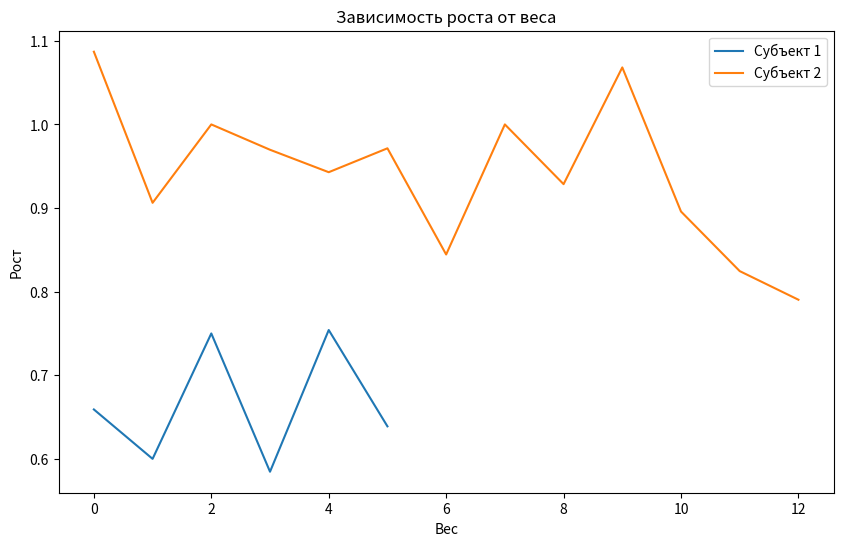

Generate this figure with matplotlib:
import matplotlib.pyplot as plt

# Данные роста и веса
h1 = [44, 55, 56, 65, 61, 72]
w1 = [29, 33, 42, 38, 46, 46]
h2 = [23, 32, 30, 33, 35, 35, 45, 42, 42, 44, 48, 57, 62]
w2 = [25, 29, 30, 32, 33, 34, 38, 42, 39, 47, 43, 47, 49]
arr1 = [w1[index]/h1[index] for index in range(len(h1))]
arr2 = [w2[index]/h2[index] for index in range(len(h2))]
print(arr1)
print(arr2)

arr3 = [0.7, 0.6875, 0.7884615384615384, 0.59375, 0.7540983606557377, 0.9016393442622951]
# Создание графика
plt.figure(figsize=(10, 6))

# График зависимости h от w
plt.plot(arr1, label="Субъект 1")
plt.plot(arr2, label="Субъект 2")
#plt.plot(arr3, label="Субъект 3")

# Настройка графика
plt.xlabel("Вес")
plt.ylabel("Рост")
plt.title("Зависимость роста от веса")
plt.legend()

# Отображение графика
plt.show()

